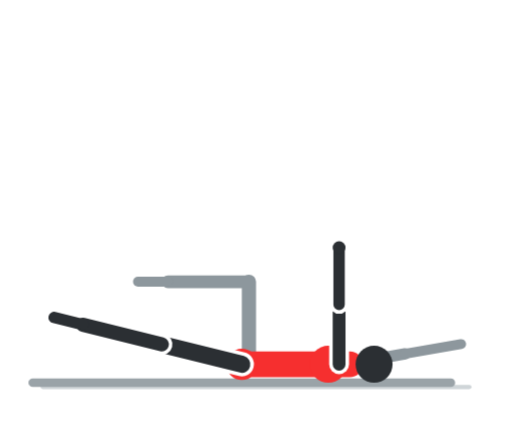
t = 0.00 s
t = 0.60 s: frame unchanged from t = 0.00 s, image omitted
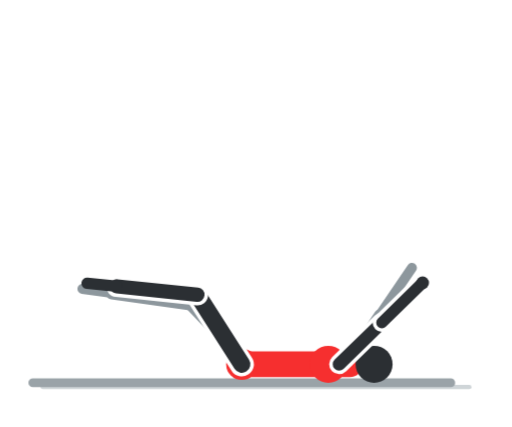
t = 1.20 s
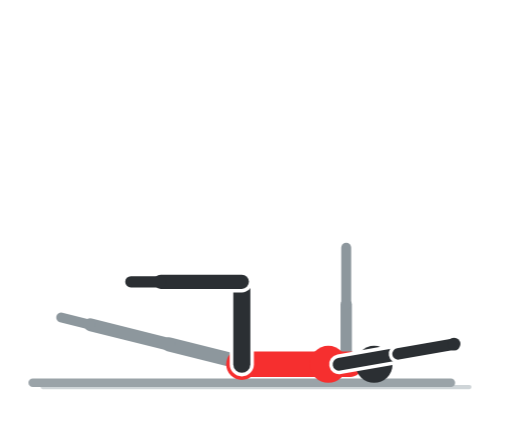
t = 1.80 s
t = 2.40 s: frame unchanged from t = 1.80 s, image omitted
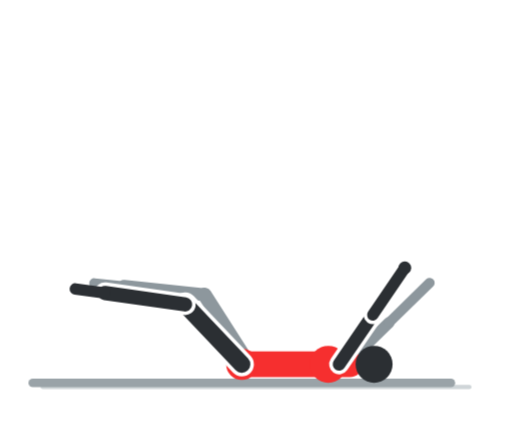
t = 3.00 s

The animated SVG that drew these frames (rendered in a browser with its animation timeline set to each time). Animation: 8 CSS @keyframes rules; one cycle of 3.60 s, repeats indefinitely.

<svg xmlns="http://www.w3.org/2000/svg" viewBox="0 0 360 300" width="360" height="300" role="img" aria-label="Dead bug"><style>.f{opacity:0;animation-duration:3.6s;animation-iteration-count:infinite;animation-timing-function:step-end}@keyframes k0{0.000%{opacity:1}5.556%{opacity:1}11.111%{opacity:1}16.667%{opacity:0}22.222%{opacity:0}27.778%{opacity:0}33.333%{opacity:0}38.889%{opacity:0}44.444%{opacity:0}50.000%{opacity:0}55.556%{opacity:0}61.111%{opacity:0}66.667%{opacity:0}72.222%{opacity:0}77.778%{opacity:0}83.333%{opacity:0}88.889%{opacity:0}94.444%{opacity:0}100%{opacity:1}}.f0{animation-name:k0}@keyframes k1{0.000%{opacity:0}5.556%{opacity:0}11.111%{opacity:0}16.667%{opacity:1}22.222%{opacity:0}27.778%{opacity:0}33.333%{opacity:0}38.889%{opacity:0}44.444%{opacity:0}50.000%{opacity:0}55.556%{opacity:0}61.111%{opacity:0}66.667%{opacity:0}72.222%{opacity:0}77.778%{opacity:0}83.333%{opacity:0}88.889%{opacity:0}94.444%{opacity:1}100%{opacity:0}}.f1{animation-name:k1}@keyframes k2{0.000%{opacity:0}5.556%{opacity:0}11.111%{opacity:0}16.667%{opacity:0}22.222%{opacity:1}27.778%{opacity:0}33.333%{opacity:0}38.889%{opacity:0}44.444%{opacity:0}50.000%{opacity:0}55.556%{opacity:0}61.111%{opacity:0}66.667%{opacity:0}72.222%{opacity:0}77.778%{opacity:0}83.333%{opacity:0}88.889%{opacity:1}94.444%{opacity:0}100%{opacity:0}}.f2{animation-name:k2}@keyframes k3{0.000%{opacity:0}5.556%{opacity:0}11.111%{opacity:0}16.667%{opacity:0}22.222%{opacity:0}27.778%{opacity:1}33.333%{opacity:0}38.889%{opacity:0}44.444%{opacity:0}50.000%{opacity:0}55.556%{opacity:0}61.111%{opacity:0}66.667%{opacity:0}72.222%{opacity:0}77.778%{opacity:0}83.333%{opacity:1}88.889%{opacity:0}94.444%{opacity:0}100%{opacity:0}}.f3{animation-name:k3}@keyframes k4{0.000%{opacity:0}5.556%{opacity:0}11.111%{opacity:0}16.667%{opacity:0}22.222%{opacity:0}27.778%{opacity:0}33.333%{opacity:1}38.889%{opacity:0}44.444%{opacity:0}50.000%{opacity:0}55.556%{opacity:0}61.111%{opacity:0}66.667%{opacity:0}72.222%{opacity:0}77.778%{opacity:1}83.333%{opacity:0}88.889%{opacity:0}94.444%{opacity:0}100%{opacity:0}}.f4{animation-name:k4}@keyframes k5{0.000%{opacity:0}5.556%{opacity:0}11.111%{opacity:0}16.667%{opacity:0}22.222%{opacity:0}27.778%{opacity:0}33.333%{opacity:0}38.889%{opacity:1}44.444%{opacity:0}50.000%{opacity:0}55.556%{opacity:0}61.111%{opacity:0}66.667%{opacity:0}72.222%{opacity:1}77.778%{opacity:0}83.333%{opacity:0}88.889%{opacity:0}94.444%{opacity:0}100%{opacity:0}}.f5{animation-name:k5}@keyframes k6{0.000%{opacity:0}5.556%{opacity:0}11.111%{opacity:0}16.667%{opacity:0}22.222%{opacity:0}27.778%{opacity:0}33.333%{opacity:0}38.889%{opacity:0}44.444%{opacity:1}50.000%{opacity:0}55.556%{opacity:0}61.111%{opacity:0}66.667%{opacity:1}72.222%{opacity:0}77.778%{opacity:0}83.333%{opacity:0}88.889%{opacity:0}94.444%{opacity:0}100%{opacity:0}}.f6{animation-name:k6}@keyframes k7{0.000%{opacity:0}5.556%{opacity:0}11.111%{opacity:0}16.667%{opacity:0}22.222%{opacity:0}27.778%{opacity:0}33.333%{opacity:0}38.889%{opacity:0}44.444%{opacity:0}50.000%{opacity:1}55.556%{opacity:1}61.111%{opacity:1}66.667%{opacity:0}72.222%{opacity:0}77.778%{opacity:0}83.333%{opacity:0}88.889%{opacity:0}94.444%{opacity:0}100%{opacity:0}}.f7{animation-name:k7}@media (prefers-reduced-motion:reduce){.f{animation:none}.f7{opacity:1}}</style><rect width="360" height="300" rx="16" fill="#ffffff"/><g class="f f0"><line x1="30" y1="272" x2="330" y2="272" stroke="#cfd5d8" stroke-width="3" stroke-linecap="round"/><g transform="translate(360,0) scale(-1,1)"><rect x="40" y="266" width="300" height="6" rx="3" fill="#9aa3a8"/><line x1="185" y1="256" x2="185" y2="198" stroke="#8d979d" stroke-width="10" stroke-linecap="round"/><line x1="185" y1="198" x2="242" y2="198" stroke="#8d979d" stroke-width="9" stroke-linecap="round"/><line x1="242" y1="198" x2="263" y2="198" stroke="#8d979d" stroke-width="7" stroke-linecap="round"/><line x1="116.6" y1="256" x2="75.2" y2="248.7" stroke="#8d979d" stroke-width="8" stroke-linecap="round"/><line x1="75.2" y1="248.7" x2="35.8" y2="241.8" stroke="#8d979d" stroke-width="7" stroke-linecap="round"/><line x1="190" y1="256" x2="114" y2="256" stroke="#f62f2f" stroke-width="18" stroke-linecap="round"/><circle cx="129.2" cy="256" r="13" fill="#f62f2f"/><circle cx="190" cy="256" r="11" fill="#f62f2f"/><line x1="190" y1="256" x2="246.3" y2="242" stroke="#ffffff" stroke-width="17" stroke-linecap="round"/><line x1="190" y1="256" x2="246.3" y2="242" stroke="#2b2f33" stroke-width="12" stroke-linecap="round"/><line x1="246.3" y1="242" x2="301.6" y2="228.2" stroke="#ffffff" stroke-width="15" stroke-linecap="round"/><line x1="246.3" y1="242" x2="301.6" y2="228.2" stroke="#2b2f33" stroke-width="10" stroke-linecap="round"/><line x1="301.6" y1="228.2" x2="322" y2="223.1" stroke="#2b2f33" stroke-width="8" stroke-linecap="round"/><circle cx="97" cy="256" r="13" fill="#2b2f33"/><line x1="121.6" y1="256" x2="121.6" y2="214" stroke="#ffffff" stroke-width="14" stroke-linecap="round"/><line x1="121.6" y1="256" x2="121.6" y2="214" stroke="#2b2f33" stroke-width="9" stroke-linecap="round"/><line x1="121.6" y1="214" x2="121.6" y2="174" stroke="#ffffff" stroke-width="13" stroke-linecap="round"/><line x1="121.6" y1="214" x2="121.6" y2="174" stroke="#2b2f33" stroke-width="8" stroke-linecap="round"/><circle cx="121.6" cy="174" r="4.5" fill="#2b2f33"/></g></g><g class="f f1"><line x1="30" y1="272" x2="330" y2="272" stroke="#cfd5d8" stroke-width="3" stroke-linecap="round"/><g transform="translate(360,0) scale(-1,1)"><rect x="40" y="266" width="300" height="6" rx="3" fill="#9aa3a8"/><line x1="185" y1="256" x2="195.9" y2="199" stroke="#8d979d" stroke-width="10" stroke-linecap="round"/><line x1="195.9" y1="199" x2="252.9" y2="197" stroke="#8d979d" stroke-width="9" stroke-linecap="round"/><line x1="252.9" y1="197" x2="273.9" y2="196.3" stroke="#8d979d" stroke-width="7" stroke-linecap="round"/><line x1="116.6" y1="256" x2="77.5" y2="240.7" stroke="#8d979d" stroke-width="8" stroke-linecap="round"/><line x1="77.5" y1="240.7" x2="40.3" y2="226" stroke="#8d979d" stroke-width="7" stroke-linecap="round"/><line x1="190" y1="256" x2="114" y2="256" stroke="#f62f2f" stroke-width="18" stroke-linecap="round"/><circle cx="129.2" cy="256" r="13" fill="#f62f2f"/><circle cx="190" cy="256" r="11" fill="#f62f2f"/><line x1="190" y1="256" x2="242.6" y2="231.6" stroke="#ffffff" stroke-width="17" stroke-linecap="round"/><line x1="190" y1="256" x2="242.6" y2="231.6" stroke="#2b2f33" stroke-width="12" stroke-linecap="round"/><line x1="242.6" y1="231.6" x2="298.4" y2="219.8" stroke="#ffffff" stroke-width="15" stroke-linecap="round"/><line x1="242.6" y1="231.6" x2="298.4" y2="219.8" stroke="#2b2f33" stroke-width="10" stroke-linecap="round"/><line x1="298.4" y1="219.8" x2="318.9" y2="215.4" stroke="#2b2f33" stroke-width="8" stroke-linecap="round"/><circle cx="97" cy="256" r="13" fill="#2b2f33"/><line x1="121.6" y1="256" x2="113.3" y2="214.8" stroke="#ffffff" stroke-width="14" stroke-linecap="round"/><line x1="121.6" y1="256" x2="113.3" y2="214.8" stroke="#2b2f33" stroke-width="9" stroke-linecap="round"/><line x1="113.3" y1="214.8" x2="105.4" y2="175.6" stroke="#ffffff" stroke-width="13" stroke-linecap="round"/><line x1="113.3" y1="214.8" x2="105.4" y2="175.6" stroke="#2b2f33" stroke-width="8" stroke-linecap="round"/><circle cx="105.4" cy="175.6" r="4.5" fill="#2b2f33"/></g></g><g class="f f2"><line x1="30" y1="272" x2="330" y2="272" stroke="#cfd5d8" stroke-width="3" stroke-linecap="round"/><g transform="translate(360,0) scale(-1,1)"><rect x="40" y="266" width="300" height="6" rx="3" fill="#9aa3a8"/><line x1="185" y1="256" x2="206.5" y2="202.1" stroke="#8d979d" stroke-width="10" stroke-linecap="round"/><line x1="206.5" y1="202.1" x2="263.3" y2="198.1" stroke="#8d979d" stroke-width="9" stroke-linecap="round"/><line x1="263.3" y1="198.1" x2="284.3" y2="196.7" stroke="#8d979d" stroke-width="7" stroke-linecap="round"/><line x1="116.6" y1="256" x2="81.3" y2="233.2" stroke="#8d979d" stroke-width="8" stroke-linecap="round"/><line x1="81.3" y1="233.2" x2="47.7" y2="211.5" stroke="#8d979d" stroke-width="7" stroke-linecap="round"/><line x1="190" y1="256" x2="114" y2="256" stroke="#f62f2f" stroke-width="18" stroke-linecap="round"/><circle cx="129.2" cy="256" r="13" fill="#f62f2f"/><circle cx="190" cy="256" r="11" fill="#f62f2f"/><line x1="190" y1="256" x2="237.1" y2="222.1" stroke="#ffffff" stroke-width="17" stroke-linecap="round"/><line x1="190" y1="256" x2="237.1" y2="222.1" stroke="#2b2f33" stroke-width="12" stroke-linecap="round"/><line x1="237.1" y1="222.1" x2="293.2" y2="212.2" stroke="#ffffff" stroke-width="15" stroke-linecap="round"/><line x1="237.1" y1="222.1" x2="293.2" y2="212.2" stroke="#2b2f33" stroke-width="10" stroke-linecap="round"/><line x1="293.2" y1="212.2" x2="313.9" y2="208.6" stroke="#2b2f33" stroke-width="8" stroke-linecap="round"/><circle cx="97" cy="256" r="13" fill="#2b2f33"/><line x1="121.6" y1="256" x2="105.3" y2="217.3" stroke="#ffffff" stroke-width="14" stroke-linecap="round"/><line x1="121.6" y1="256" x2="105.3" y2="217.3" stroke="#2b2f33" stroke-width="9" stroke-linecap="round"/><line x1="105.3" y1="217.3" x2="89.7" y2="180.4" stroke="#ffffff" stroke-width="13" stroke-linecap="round"/><line x1="105.3" y1="217.3" x2="89.7" y2="180.4" stroke="#2b2f33" stroke-width="8" stroke-linecap="round"/><circle cx="89.7" cy="180.4" r="4.5" fill="#2b2f33"/></g></g><g class="f f3"><line x1="30" y1="272" x2="330" y2="272" stroke="#cfd5d8" stroke-width="3" stroke-linecap="round"/><g transform="translate(360,0) scale(-1,1)"><rect x="40" y="266" width="300" height="6" rx="3" fill="#9aa3a8"/><line x1="185" y1="256" x2="216.2" y2="207.1" stroke="#8d979d" stroke-width="10" stroke-linecap="round"/><line x1="216.2" y1="207.1" x2="272.9" y2="201.2" stroke="#8d979d" stroke-width="9" stroke-linecap="round"/><line x1="272.9" y1="201.2" x2="293.8" y2="199" stroke="#8d979d" stroke-width="7" stroke-linecap="round"/><line x1="116.6" y1="256" x2="86.5" y2="226.7" stroke="#8d979d" stroke-width="8" stroke-linecap="round"/><line x1="86.5" y1="226.7" x2="57.9" y2="198.7" stroke="#8d979d" stroke-width="7" stroke-linecap="round"/><line x1="190" y1="256" x2="114" y2="256" stroke="#f62f2f" stroke-width="18" stroke-linecap="round"/><circle cx="129.2" cy="256" r="13" fill="#f62f2f"/><circle cx="190" cy="256" r="11" fill="#f62f2f"/><line x1="190" y1="256" x2="229.9" y2="213.9" stroke="#ffffff" stroke-width="17" stroke-linecap="round"/><line x1="190" y1="256" x2="229.9" y2="213.9" stroke="#2b2f33" stroke-width="12" stroke-linecap="round"/><line x1="229.9" y1="213.9" x2="286.3" y2="205.9" stroke="#ffffff" stroke-width="15" stroke-linecap="round"/><line x1="229.9" y1="213.9" x2="286.3" y2="205.9" stroke="#2b2f33" stroke-width="10" stroke-linecap="round"/><line x1="286.3" y1="205.9" x2="307.1" y2="203" stroke="#2b2f33" stroke-width="8" stroke-linecap="round"/><circle cx="97" cy="256" r="13" fill="#2b2f33"/><line x1="121.6" y1="256" x2="97.9" y2="221.3" stroke="#ffffff" stroke-width="14" stroke-linecap="round"/><line x1="121.6" y1="256" x2="97.9" y2="221.3" stroke="#2b2f33" stroke-width="9" stroke-linecap="round"/><line x1="97.9" y1="221.3" x2="75.4" y2="188.2" stroke="#ffffff" stroke-width="13" stroke-linecap="round"/><line x1="97.9" y1="221.3" x2="75.4" y2="188.2" stroke="#2b2f33" stroke-width="8" stroke-linecap="round"/><circle cx="75.4" cy="188.2" r="4.5" fill="#2b2f33"/></g></g><g class="f f4"><line x1="30" y1="272" x2="330" y2="272" stroke="#cfd5d8" stroke-width="3" stroke-linecap="round"/><g transform="translate(360,0) scale(-1,1)"><rect x="40" y="266" width="300" height="6" rx="3" fill="#9aa3a8"/><line x1="185" y1="256" x2="224.9" y2="213.9" stroke="#8d979d" stroke-width="10" stroke-linecap="round"/><line x1="224.9" y1="213.9" x2="281.3" y2="205.9" stroke="#8d979d" stroke-width="9" stroke-linecap="round"/><line x1="281.3" y1="205.9" x2="302.1" y2="203" stroke="#8d979d" stroke-width="7" stroke-linecap="round"/><line x1="116.6" y1="256" x2="92.9" y2="221.3" stroke="#8d979d" stroke-width="8" stroke-linecap="round"/><line x1="92.9" y1="221.3" x2="70.4" y2="188.2" stroke="#8d979d" stroke-width="7" stroke-linecap="round"/><line x1="190" y1="256" x2="114" y2="256" stroke="#f62f2f" stroke-width="18" stroke-linecap="round"/><circle cx="129.2" cy="256" r="13" fill="#f62f2f"/><circle cx="190" cy="256" r="11" fill="#f62f2f"/><line x1="190" y1="256" x2="221.2" y2="207.1" stroke="#ffffff" stroke-width="17" stroke-linecap="round"/><line x1="190" y1="256" x2="221.2" y2="207.1" stroke="#2b2f33" stroke-width="12" stroke-linecap="round"/><line x1="221.2" y1="207.1" x2="277.9" y2="201.2" stroke="#ffffff" stroke-width="15" stroke-linecap="round"/><line x1="221.2" y1="207.1" x2="277.9" y2="201.2" stroke="#2b2f33" stroke-width="10" stroke-linecap="round"/><line x1="277.9" y1="201.2" x2="298.8" y2="199" stroke="#2b2f33" stroke-width="8" stroke-linecap="round"/><circle cx="97" cy="256" r="13" fill="#2b2f33"/><line x1="121.6" y1="256" x2="91.5" y2="226.7" stroke="#ffffff" stroke-width="14" stroke-linecap="round"/><line x1="121.6" y1="256" x2="91.5" y2="226.7" stroke="#2b2f33" stroke-width="9" stroke-linecap="round"/><line x1="91.5" y1="226.7" x2="62.9" y2="198.7" stroke="#ffffff" stroke-width="13" stroke-linecap="round"/><line x1="91.5" y1="226.7" x2="62.9" y2="198.7" stroke="#2b2f33" stroke-width="8" stroke-linecap="round"/><circle cx="62.9" cy="198.7" r="4.5" fill="#2b2f33"/></g></g><g class="f f5"><line x1="30" y1="272" x2="330" y2="272" stroke="#cfd5d8" stroke-width="3" stroke-linecap="round"/><g transform="translate(360,0) scale(-1,1)"><rect x="40" y="266" width="300" height="6" rx="3" fill="#9aa3a8"/><line x1="185" y1="256" x2="232.1" y2="222.1" stroke="#8d979d" stroke-width="10" stroke-linecap="round"/><line x1="232.1" y1="222.1" x2="288.2" y2="212.2" stroke="#8d979d" stroke-width="9" stroke-linecap="round"/><line x1="288.2" y1="212.2" x2="308.9" y2="208.6" stroke="#8d979d" stroke-width="7" stroke-linecap="round"/><line x1="116.6" y1="256" x2="100.3" y2="217.3" stroke="#8d979d" stroke-width="8" stroke-linecap="round"/><line x1="100.3" y1="217.3" x2="84.7" y2="180.4" stroke="#8d979d" stroke-width="7" stroke-linecap="round"/><line x1="190" y1="256" x2="114" y2="256" stroke="#f62f2f" stroke-width="18" stroke-linecap="round"/><circle cx="129.2" cy="256" r="13" fill="#f62f2f"/><circle cx="190" cy="256" r="11" fill="#f62f2f"/><line x1="190" y1="256" x2="211.5" y2="202.1" stroke="#ffffff" stroke-width="17" stroke-linecap="round"/><line x1="190" y1="256" x2="211.5" y2="202.1" stroke="#2b2f33" stroke-width="12" stroke-linecap="round"/><line x1="211.5" y1="202.1" x2="268.3" y2="198.1" stroke="#ffffff" stroke-width="15" stroke-linecap="round"/><line x1="211.5" y1="202.1" x2="268.3" y2="198.1" stroke="#2b2f33" stroke-width="10" stroke-linecap="round"/><line x1="268.3" y1="198.1" x2="289.3" y2="196.7" stroke="#2b2f33" stroke-width="8" stroke-linecap="round"/><circle cx="97" cy="256" r="13" fill="#2b2f33"/><line x1="121.6" y1="256" x2="86.3" y2="233.2" stroke="#ffffff" stroke-width="14" stroke-linecap="round"/><line x1="121.6" y1="256" x2="86.3" y2="233.2" stroke="#2b2f33" stroke-width="9" stroke-linecap="round"/><line x1="86.3" y1="233.2" x2="52.7" y2="211.5" stroke="#ffffff" stroke-width="13" stroke-linecap="round"/><line x1="86.3" y1="233.2" x2="52.7" y2="211.5" stroke="#2b2f33" stroke-width="8" stroke-linecap="round"/><circle cx="52.7" cy="211.5" r="4.5" fill="#2b2f33"/></g></g><g class="f f6"><line x1="30" y1="272" x2="330" y2="272" stroke="#cfd5d8" stroke-width="3" stroke-linecap="round"/><g transform="translate(360,0) scale(-1,1)"><rect x="40" y="266" width="300" height="6" rx="3" fill="#9aa3a8"/><line x1="185" y1="256" x2="237.6" y2="231.6" stroke="#8d979d" stroke-width="10" stroke-linecap="round"/><line x1="237.6" y1="231.6" x2="293.4" y2="219.8" stroke="#8d979d" stroke-width="9" stroke-linecap="round"/><line x1="293.4" y1="219.8" x2="313.9" y2="215.4" stroke="#8d979d" stroke-width="7" stroke-linecap="round"/><line x1="116.6" y1="256" x2="108.3" y2="214.8" stroke="#8d979d" stroke-width="8" stroke-linecap="round"/><line x1="108.3" y1="214.8" x2="100.4" y2="175.6" stroke="#8d979d" stroke-width="7" stroke-linecap="round"/><line x1="190" y1="256" x2="114" y2="256" stroke="#f62f2f" stroke-width="18" stroke-linecap="round"/><circle cx="129.2" cy="256" r="13" fill="#f62f2f"/><circle cx="190" cy="256" r="11" fill="#f62f2f"/><line x1="190" y1="256" x2="200.9" y2="199" stroke="#ffffff" stroke-width="17" stroke-linecap="round"/><line x1="190" y1="256" x2="200.9" y2="199" stroke="#2b2f33" stroke-width="12" stroke-linecap="round"/><line x1="200.9" y1="199" x2="257.9" y2="197" stroke="#ffffff" stroke-width="15" stroke-linecap="round"/><line x1="200.9" y1="199" x2="257.9" y2="197" stroke="#2b2f33" stroke-width="10" stroke-linecap="round"/><line x1="257.9" y1="197" x2="278.9" y2="196.3" stroke="#2b2f33" stroke-width="8" stroke-linecap="round"/><circle cx="97" cy="256" r="13" fill="#2b2f33"/><line x1="121.6" y1="256" x2="82.5" y2="240.7" stroke="#ffffff" stroke-width="14" stroke-linecap="round"/><line x1="121.6" y1="256" x2="82.5" y2="240.7" stroke="#2b2f33" stroke-width="9" stroke-linecap="round"/><line x1="82.5" y1="240.7" x2="45.3" y2="226" stroke="#ffffff" stroke-width="13" stroke-linecap="round"/><line x1="82.5" y1="240.7" x2="45.3" y2="226" stroke="#2b2f33" stroke-width="8" stroke-linecap="round"/><circle cx="45.3" cy="226" r="4.5" fill="#2b2f33"/></g></g><g class="f f7"><line x1="30" y1="272" x2="330" y2="272" stroke="#cfd5d8" stroke-width="3" stroke-linecap="round"/><g transform="translate(360,0) scale(-1,1)"><rect x="40" y="266" width="300" height="6" rx="3" fill="#9aa3a8"/><line x1="185" y1="256" x2="241.3" y2="242" stroke="#8d979d" stroke-width="10" stroke-linecap="round"/><line x1="241.3" y1="242" x2="296.6" y2="228.2" stroke="#8d979d" stroke-width="9" stroke-linecap="round"/><line x1="296.6" y1="228.2" x2="317" y2="223.1" stroke="#8d979d" stroke-width="7" stroke-linecap="round"/><line x1="116.6" y1="256" x2="116.6" y2="214" stroke="#8d979d" stroke-width="8" stroke-linecap="round"/><line x1="116.6" y1="214" x2="116.6" y2="174" stroke="#8d979d" stroke-width="7" stroke-linecap="round"/><line x1="190" y1="256" x2="114" y2="256" stroke="#f62f2f" stroke-width="18" stroke-linecap="round"/><circle cx="129.2" cy="256" r="13" fill="#f62f2f"/><circle cx="190" cy="256" r="11" fill="#f62f2f"/><line x1="190" y1="256" x2="190" y2="198" stroke="#ffffff" stroke-width="17" stroke-linecap="round"/><line x1="190" y1="256" x2="190" y2="198" stroke="#2b2f33" stroke-width="12" stroke-linecap="round"/><line x1="190" y1="198" x2="247" y2="198" stroke="#ffffff" stroke-width="15" stroke-linecap="round"/><line x1="190" y1="198" x2="247" y2="198" stroke="#2b2f33" stroke-width="10" stroke-linecap="round"/><line x1="247" y1="198" x2="268" y2="198" stroke="#2b2f33" stroke-width="8" stroke-linecap="round"/><circle cx="97" cy="256" r="13" fill="#2b2f33"/><line x1="121.6" y1="256" x2="80.2" y2="248.7" stroke="#ffffff" stroke-width="14" stroke-linecap="round"/><line x1="121.6" y1="256" x2="80.2" y2="248.7" stroke="#2b2f33" stroke-width="9" stroke-linecap="round"/><line x1="80.2" y1="248.7" x2="40.8" y2="241.8" stroke="#ffffff" stroke-width="13" stroke-linecap="round"/><line x1="80.2" y1="248.7" x2="40.8" y2="241.8" stroke="#2b2f33" stroke-width="8" stroke-linecap="round"/><circle cx="40.8" cy="241.8" r="4.5" fill="#2b2f33"/></g></g></svg>
